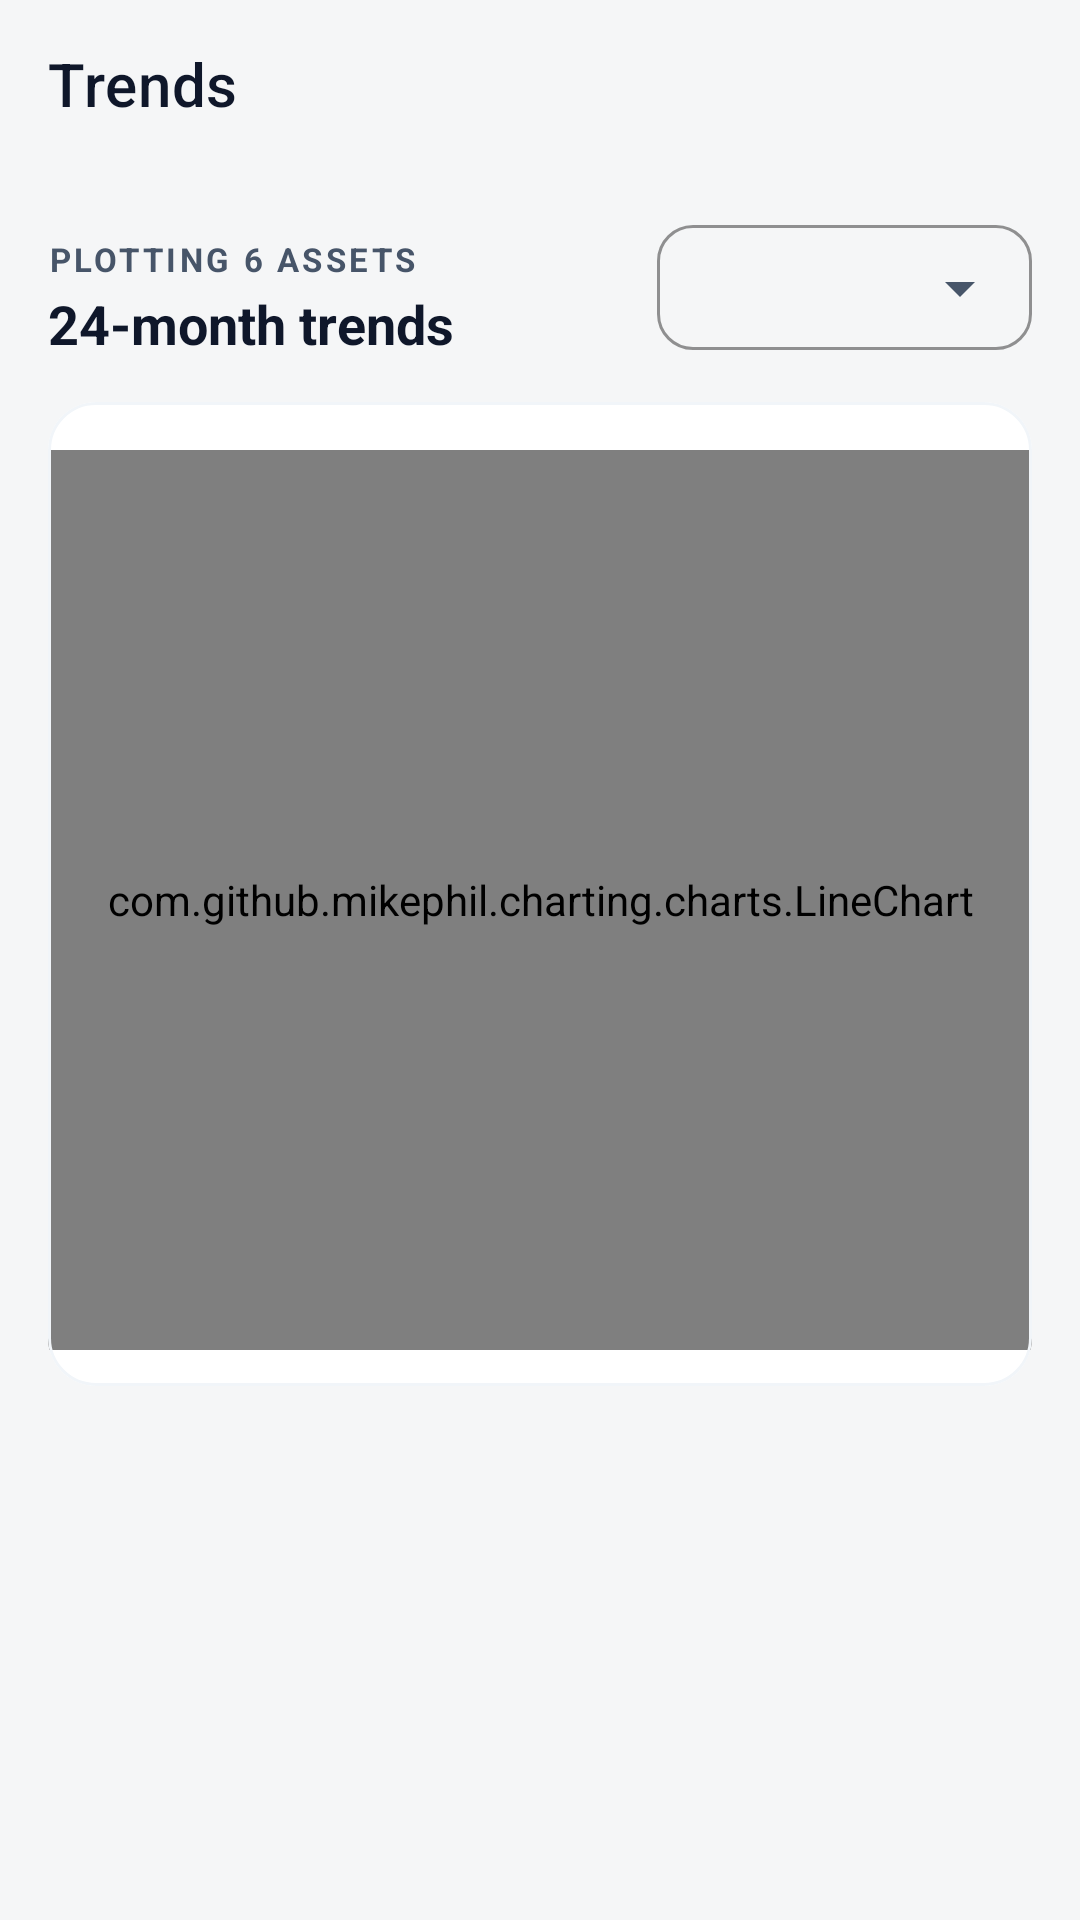

Here is an Android app screen rendered from its layout file. Give the layout XML and the strings, colors and styles it references.
<!-- AndroidManifest.xml: application theme AppThemeNoActionBar -->
<!-- res/layout/activity_asset_trend.xml -->
<?xml version="1.0" encoding="utf-8"?>
<androidx.coordinatorlayout.widget.CoordinatorLayout xmlns:android="http://schemas.android.com/apk/res/android"
    xmlns:app="http://schemas.android.com/apk/res-auto"
    xmlns:tools="http://schemas.android.com/tools"
    android:layout_width="match_parent"
    android:layout_height="match_parent"
    android:background="@color/background">

    <com.google.android.material.appbar.AppBarLayout
        android:id="@+id/appBarLayout"
        android:layout_width="match_parent"
        android:layout_height="wrap_content"
        android:background="@color/background"
        app:elevation="0dp">

        <com.google.android.material.appbar.MaterialToolbar
            android:id="@+id/toolbar"
            android:layout_width="match_parent"
            android:layout_height="?attr/actionBarSize"
            app:title="@string/drawer_asset_trend"
            app:titleTextColor="@color/textPrimary"
            app:navigationIcon="@drawable/ic_chevron_left"
            app:navigationIconTint="@color/textPrimary"/>

    </com.google.android.material.appbar.AppBarLayout>

    <androidx.core.widget.NestedScrollView
        android:layout_width="match_parent"
        android:layout_height="match_parent"
        android:fillViewport="true"
        app:layout_behavior="@string/appbar_scrolling_view_behavior">

        <LinearLayout
            android:layout_width="match_parent"
            android:layout_height="wrap_content"
            android:orientation="vertical"
            android:padding="16dp">

            <LinearLayout
                android:layout_width="match_parent"
                android:layout_height="wrap_content"
                android:orientation="horizontal"
                android:gravity="bottom"
                android:layout_marginBottom="14dp">

                <LinearLayout
                    android:layout_width="0dp"
                    android:layout_height="wrap_content"
                    android:layout_weight="1"
                    android:orientation="vertical">

                    <TextView
                        android:id="@+id/summarySubtitle"
                        android:layout_width="wrap_content"
                        android:layout_height="wrap_content"
                        android:text="PLOTTING 6 ASSETS"
                        android:textSize="11sp"
                        android:textStyle="bold"
                        android:textColor="@color/textSecondary"
                        android:letterSpacing="0.1"/>

                    <TextView
                        android:id="@+id/summaryTitle"
                        android:layout_width="wrap_content"
                        android:layout_height="wrap_content"
                        android:text="24-month trends"
                        android:textSize="18sp"
                        android:textStyle="bold"
                        android:textColor="@color/textPrimary"
                        android:layout_marginTop="2dp"/>
                </LinearLayout>

                <com.google.android.material.textfield.TextInputLayout
                    android:id="@+id/rangeDropdownLayout"
                    style="@style/Widget.MaterialComponents.TextInputLayout.OutlinedBox.ExposedDropdownMenu"
                    android:layout_width="125dp"
                    android:layout_height="wrap_content"
                    app:hintEnabled="false"
                    app:boxCornerRadiusTopStart="12dp"
                    app:boxCornerRadiusTopEnd="12dp"
                    app:boxCornerRadiusBottomStart="12dp"
                    app:boxCornerRadiusBottomEnd="12dp"
                    app:boxStrokeWidth="1dp"
                    app:boxStrokeColor="@color/divider"
                    app:endIconTint="@color/textSecondary">

                    <AutoCompleteTextView
                        android:id="@+id/rangeDropdown"
                        android:layout_width="match_parent"
                        android:layout_height="wrap_content"
                        android:inputType="none"
                        android:paddingHorizontal="10dp"
                        android:paddingTop="12dp"
                        android:paddingBottom="12dp"
                        android:textSize="13sp"
                        android:fontFamily="sans-serif-medium"
                        android:textColor="@color/textPrimary"
                        android:maxLines="1"
                        android:singleLine="true"
                        tools:ignore="LabelFor" />

                </com.google.android.material.textfield.TextInputLayout>
            </LinearLayout>

            <com.google.android.material.card.MaterialCardView
                android:layout_width="match_parent"
                android:layout_height="wrap_content"
                app:cardCornerRadius="16dp"
                app:cardElevation="0dp"
                app:strokeWidth="1dp"
                app:strokeColor="@color/divider">

                <LinearLayout
                    android:layout_width="match_parent"
                    android:layout_height="wrap_content"
                    android:orientation="vertical"
                    android:paddingTop="16dp"
                    android:paddingBottom="12dp">

                    <com.github.mikephil.charting.charts.LineChart
                        android:id="@+id/trendChart"
                        android:layout_width="match_parent"
                        android:layout_height="300dp"
                        android:paddingStart="10dp"
                        android:paddingEnd="10dp"/>

                    <include
                        android:id="@+id/cursorCard"
                        layout="@layout/layout_trend_cursor_card"
                        android:layout_width="match_parent"
                        android:layout_height="wrap_content"
                        android:layout_marginStart="10dp"
                        android:layout_marginEnd="10dp"
                        android:layout_marginTop="4dp"
                        android:visibility="gone"/>
                </LinearLayout>
            </com.google.android.material.card.MaterialCardView>

            <androidx.recyclerview.widget.RecyclerView
                android:id="@+id/legendRecyclerView"
                android:layout_width="match_parent"
                android:layout_height="wrap_content"
                android:layout_marginTop="14dp"
                android:nestedScrollingEnabled="false"
                tools:listitem="@layout/item_trend_legend"/>

        </LinearLayout>
    </androidx.core.widget.NestedScrollView>

</androidx.coordinatorlayout.widget.CoordinatorLayout>
<!-- res/layout/layout_trend_cursor_card.xml (included above) -->
<?xml version="1.0" encoding="utf-8"?>
<com.google.android.material.card.MaterialCardView xmlns:android="http://schemas.android.com/apk/res/android"
    xmlns:app="http://schemas.android.com/apk/res-auto"
    xmlns:tools="http://schemas.android.com/tools"
    android:layout_width="match_parent"
    android:layout_height="wrap_content"
    app:cardCornerRadius="10dp"
    app:cardElevation="0dp"
    app:cardBackgroundColor="@color/bg_alt"
    app:strokeWidth="1dp"
    app:strokeColor="@color/border">

    <FrameLayout
        android:layout_width="match_parent"
        android:layout_height="wrap_content">

        <View
            android:id="@+id/cardTint"
            android:layout_width="3.5dp"
            android:layout_height="match_parent"
            android:background="@color/accent" />

        <LinearLayout
            android:layout_width="match_parent"
            android:layout_height="wrap_content"
            android:orientation="vertical"
            android:paddingVertical="10dp"
            android:paddingStart="14dp"
            android:paddingEnd="10dp">

            <TextView
                android:id="@+id/cursorDate"
                android:layout_width="wrap_content"
                android:layout_height="wrap_content"
                android:text="MAY 24"
                android:textSize="11sp"
                android:textStyle="bold"
                android:textColor="@color/text_3"
                android:letterSpacing="0.08"
                android:textAllCaps="true"
                android:layout_marginBottom="6dp"/>

            <GridLayout
                android:id="@+id/cursorGrid"
                android:layout_width="match_parent"
                android:layout_height="wrap_content"
                android:columnCount="2"
                android:alignmentMode="alignMargins"
                android:columnOrderPreserved="false">
                
            </GridLayout>

        </LinearLayout>
    </FrameLayout>
</com.google.android.material.card.MaterialCardView>
<!-- res/layout/item_trend_legend.xml (included above) -->
<?xml version="1.0" encoding="utf-8"?>
<com.google.android.material.card.MaterialCardView xmlns:android="http://schemas.android.com/apk/res/android"
    xmlns:app="http://schemas.android.com/apk/res-auto"
    xmlns:tools="http://schemas.android.com/tools"
    android:layout_width="match_parent"
    android:layout_height="wrap_content"
    android:layout_marginBottom="6dp"
    app:cardCornerRadius="10dp"
    app:cardElevation="0dp"
    app:cardBackgroundColor="@color/bg_elev"
    app:strokeWidth="1dp"
    app:strokeColor="@color/divider">

    <LinearLayout
        android:layout_width="match_parent"
        android:layout_height="wrap_content"
        android:orientation="horizontal"
        android:gravity="center_vertical"
        android:padding="12dp">

        <View
            android:id="@+id/legendColor"
            android:layout_width="14dp"
            android:layout_height="14dp"
            android:background="@drawable/bg_legend_color"
            android:layout_marginEnd="10dp"/>

        <TextView
            android:id="@+id/legendName"
            android:layout_width="0dp"
            android:layout_height="wrap_content"
            android:layout_weight="1"
            android:text="Asset Name"
            android:textSize="13sp"
            android:textStyle="bold"
            android:textColor="@color/textPrimary"
            android:maxLines="1"
            android:ellipsize="end"/>

        <TextView
            android:id="@+id/legendValue"
            android:layout_width="wrap_content"
            android:layout_height="wrap_content"
            android:text="₹10.5K"
            android:textSize="12sp"
            android:textStyle="bold"
            android:textColor="@color/textPrimary"
            android:layout_marginEnd="10dp"/>

        <TextView
            android:id="@+id/legendChange"
            android:layout_width="56dp"
            android:layout_height="wrap_content"
            android:text="↑ 5.2%"
            android:textSize="11sp"
            android:textStyle="bold"
            android:textColor="@color/positive"
            android:gravity="end"/>

    </LinearLayout>

</com.google.android.material.card.MaterialCardView>
<!-- resources referenced by this layout -->
<resources>
  <color name="accent">#6366F1</color>
  <color name="background">@color/bg</color>
  <color name="bg_alt">#F8FAFC</color>
  <color name="bg_elev">#FFFFFF</color>
  <color name="border">#EEF0F2</color>
  <color name="divider">#F1F5F9</color>
  <color name="positive">#4ADE80</color>
  <color name="textPrimary">@color/text</color>
  <color name="textSecondary">@color/text_2</color>
  <color name="text_3">#64748B</color>
  <!-- drawable bg_legend_color (drawable) -->
  <?xml version="1.0" encoding="utf-8"?>
  <shape xmlns:android="http://schemas.android.com/apk/res/android"
      android:shape="rectangle">
      <corners android:radius="4dp" />
      <solid android:color="#FF000000" />
  </shape>
  <string name="drawer_asset_trend">Trends</string>
  <style name="AppThemeNoActionBar" parent="AppTheme">
          <item name="windowActionBar">false</item>
          <item name="windowNoTitle">true</item>
      </style>
  <color name="bg">#F5F6F7</color>
  <color name="text">#0F172A</color>
  <color name="text_2">#475569</color>
  <style name="AppTheme" parent="Theme.MaterialComponents.DayNight.NoActionBar">
          <item name="colorPrimary">@color/colorPrimary</item>
          <item name="colorPrimaryDark">@color/bg</item>
          <item name="colorAccent">@color/colorAccent</item>
          <item name="android:windowBackground">@color/bg</item>
          <item name="colorSurface">@color/bg_elev</item>
          <item name="colorOnSurface">@color/text</item>
          <item name="android:navigationBarColor">@color/bg</item>
          <item name="android:statusBarColor">@color/bg</item>
          <item name="android:windowLightStatusBar">@bool/is_light_status_bar</item>
          <item name="alertDialogTheme">@style/AppTheme.AlertDialog</item>
          <item name="android:alertDialogTheme">@style/AppTheme.AlertDialog</item>
          <item name="materialAlertDialogTheme">@style/AppTheme.MaterialAlertDialog</item>
          <item name="android:datePickerDialogTheme">@style/AppTheme.AlertDialog</item>
          <item name="android:timePickerDialogTheme">@style/AppTheme.AlertDialog</item>
          <item name="materialTimePickerTheme">@style/AppTheme.TimePicker</item>
      </style>
  <color name="colorPrimary">#0F172A</color>
  <color name="colorAccent">#6366F1</color>
  <style name="AppTheme.AlertDialog" parent="Theme.MaterialComponents.DayNight.Dialog.Alert">
          <item name="colorPrimary">@color/accent</item>
          <item name="colorAccent">@color/accent</item>
          <item name="android:colorPrimary">@color/accent</item>
          <item name="android:colorAccent">@color/accent</item>
          <item name="android:colorControlActivated">@color/accent</item>
          <item name="android:headerBackground">@color/accent</item>
      </style>
  <style name="AppTheme.MaterialAlertDialog" parent="ThemeOverlay.MaterialComponents.MaterialAlertDialog">
          <item name="colorPrimary">@color/accent</item>
          <item name="colorAccent">@color/accent</item>
      </style>
  <style name="AppTheme.TimePicker" parent="ThemeOverlay.MaterialComponents.TimePicker">
          <item name="colorPrimary">@color/accent</item>
          <item name="colorSecondary">@color/accent</item>
          <item name="colorAccent">@color/accent</item>
      </style>
</resources>
